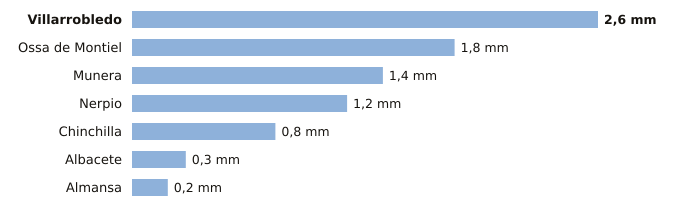

The file beside this chart, header and first rows:
estacion, provincia, indicativo, mm_6_dias_anteriores, mm_hoy, mm_7_dias, horas_de_hoy
Villarrobledo, Albacete, 4091Y, 2.6, 0.0, 2.6, 6
Ossa de Montiel, Albacete, 4007Y, 1.8, 0.0, 1.8, 5
Munera, Albacete, 4096Y, 1.4, 0.0, 1.4, 5
Nerpio, Albacete, 7067Y, 1.2, 0.0, 1.2, 5
Chinchilla, Albacete, 8177A, 0.8, 0.0, 0.8, 6
Albacete, Albacete, 8178D, 0.3, 0.0, 0.3, 6
Almansa, Albacete, 8198Y, 0.2, 0.0, 0.2, 4
